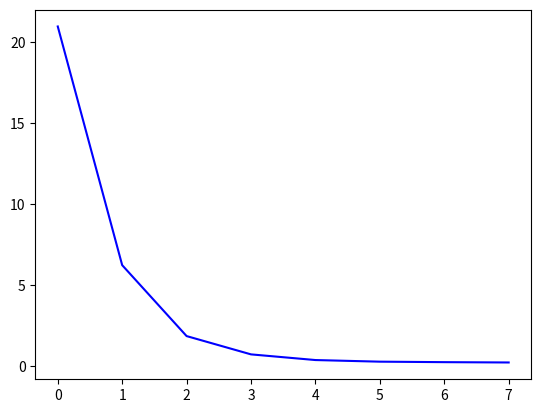

This figure's Python source:
#x,y={'x1':[3.5,3.69,3.44,3.43,4.34,4.42,2.37]},[18,15,18,16,15,14,24]    # y-hat vector still empty
     # bias and weight initialized at 0, learning rate to be specified by user
x,y,Y={'x1':[1,2],'x2':[3,4],'x3':[5,6]},[8,9],[] # TEST DATA
def SimpleLinRegLossCurve(x,y,Epoch,LR):
    leny=len(y)
    Y=[]
    epoch=0
    import numpy as np
    bias=0
    weight=[]
    for i in x.keys():
        weight.append(0)
    for a in range(0,len(y)):       # for each 'dataset row'
        curvec=[]
        for b in x.keys():
            curvec.append(x[b][a])  # collect feature values for that row in a vector
        Y.append(int(sum(np.array(weight)*np.array(curvec))+bias)) # multiply that vector
        # by weight vector and add bias, i.e getting y-hat value, then append y-hat value to the
        # y-hat vector
    mseloss=round(sum((np.array(y)-np.array(Y))**2)/len(y), 2)        # calculate initial loss
    print(f'first y-hat vector = {Y} and first loss value = {mseloss}')
    def UpWeight(Y,y,x,n):      # n = numerical size of data
        wslopesD={}     # dictionary to hold features and their slopes
        for i in x.keys():
            wslopesD[i]=[]      # each feature has a key value of an empty list
            for j in range(0,len(y)):
                wslopesD[i].append((Y[j]-y[j])*(2*x[i][j])) # solve for upper half of weight slope
                # formula
        wslopes=[]      # list to hold actual slope values
        for i in wslopesD.values():
            wss=sum(i)/len(y)       # slope values calculated by dividing by 'n'
            wslopes.append(wss)     # slopes contained in the list
        nweights=[]     # list to hold new weight values
        for i in range(0,len(x)):
            nweights.append(round(weight[i]-(wslopes[i]*LR),2)) # new weights calculated using 
            # new weight formula
        return nweights
    def UpBias(Y,y,n):
        BSL=[]
        for i in range (0,len(y)):
            BSL.append((Y[i]-y[i])*2)
        bslope=sum(BSL)/len(y)
        nbias=bias-(LR*bslope)
        return round(nbias,2)                # first bias update
    losses=[]           # for graph
    epochs=[]           # for graph
    while epoch<Epoch:
        weight=UpWeight(Y,y,x,len(x))
        bias=UpBias(Y,y,len(x))
        print(f'b={bias}, w={weight}')
        Y=[]
        for i in range(0,leny):
            fts=[]
            for j in x.keys():
                fts.append(x[j][i])
            in_y=float(sum(np.array(weight)*np.array(fts))+bias)
            Y.append(round((in_y),2))          # continue updating y-hat values to calculate loss
        mseloss=round(sum((np.array(y)-np.array(Y))**2)/len(y),2)           # calculate and update loss
        print(f'current y-hat = {Y}, and current loss value = {mseloss}')
        losses.append(mseloss)
        epochs.append(epoch)
        epoch+=1
        
    import matplotlib.pyplot as plt
    plt.plot(epochs, losses, linestyle='-', color='b')
    plt.show()

SimpleLinRegLossCurve(x,y,8,0.005)
